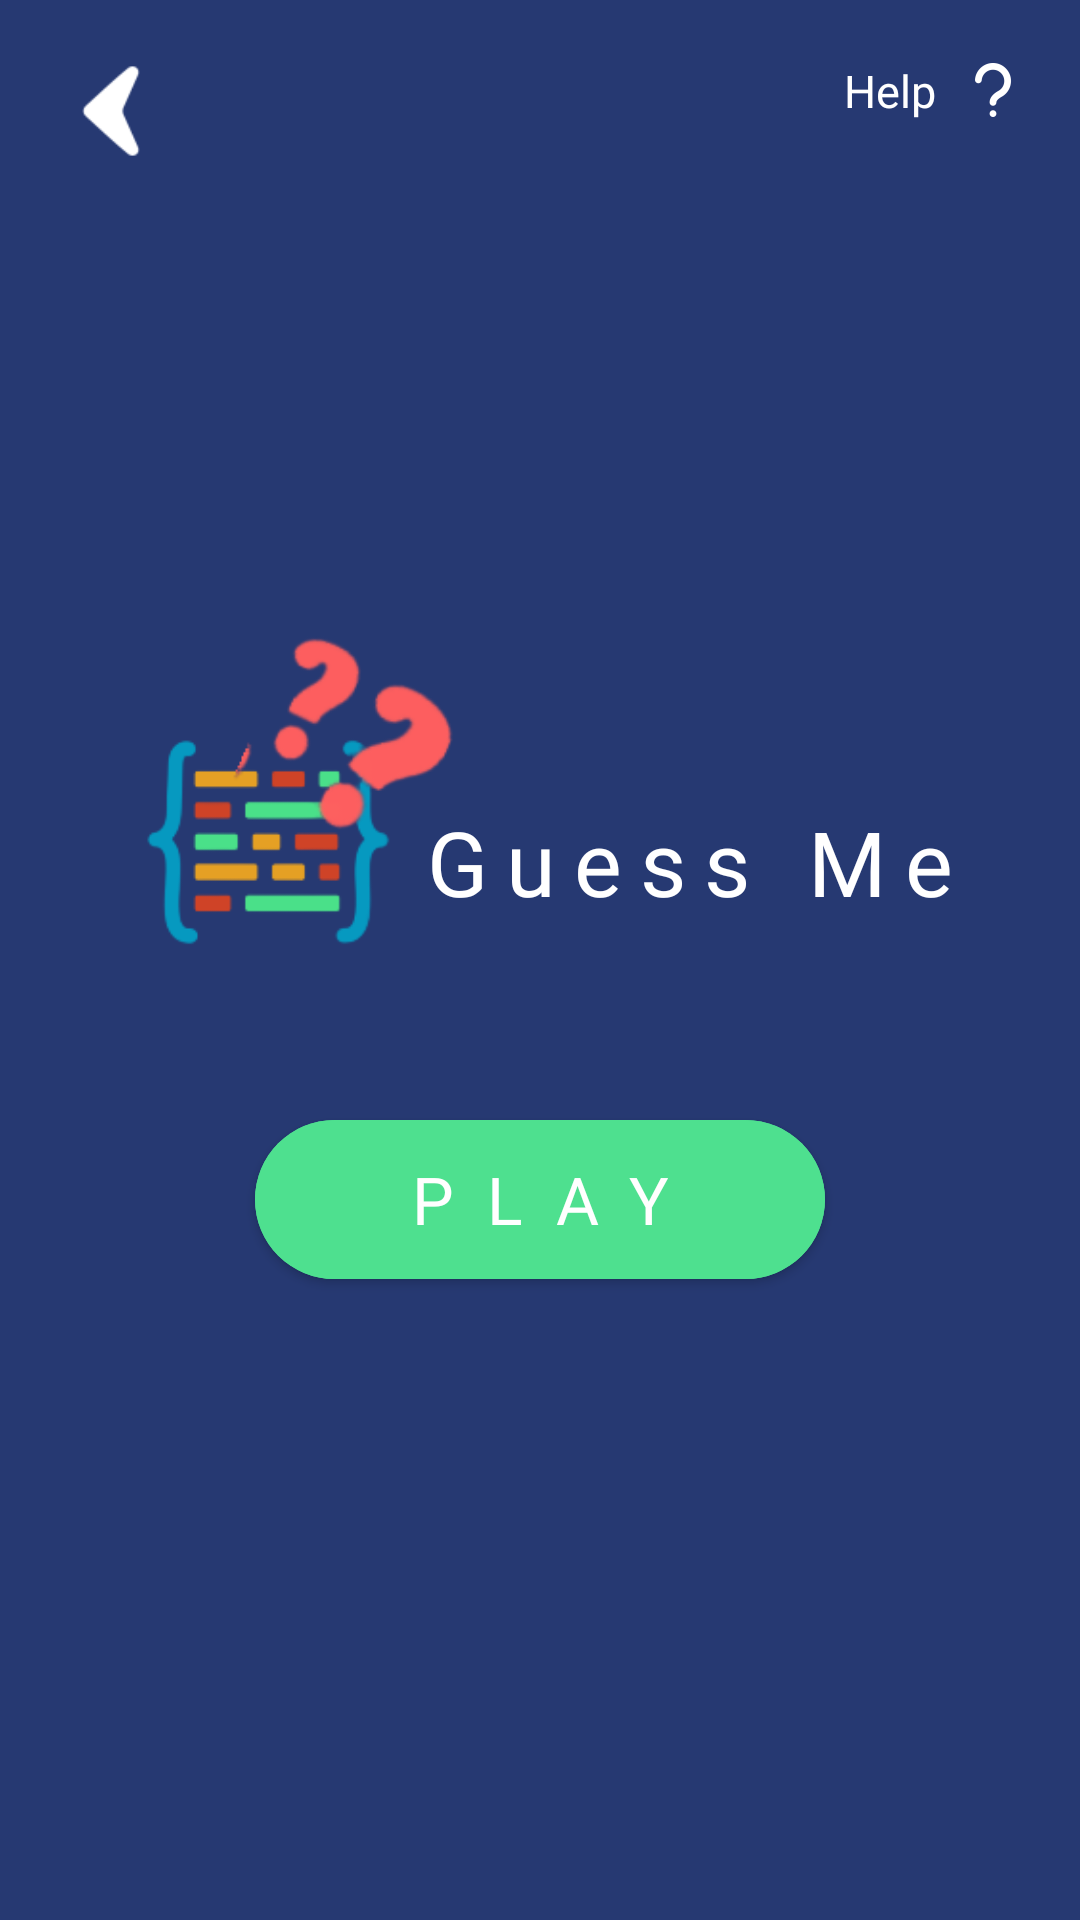

Here is an Android app screen rendered from its layout file. Give the layout XML and the strings, colors and styles it references.
<!-- AndroidManifest.xml: application theme Theme.Asla -->
<!-- res/layout/activity_guess_me.xml -->
<?xml version="1.0" encoding="utf-8"?>
<RelativeLayout
    xmlns:android="http://schemas.android.com/apk/res/android"
    xmlns:app="http://schemas.android.com/apk/res-auto"
    xmlns:tools="http://schemas.android.com/tools"
    android:layout_width="match_parent"
    android:layout_height="match_parent"
    android:background="@color/dark_blue"
    android:padding="20dp"
    tools:context=".Menu.ModerateCategory.GuessMe">

    <ImageView
        android:id="@+id/back_btn"
        android:layout_alignParentStart="true"
        android:layout_alignParentTop="true"
        android:layout_width="34dp"
        android:layout_height="34dp"
        android:src="@drawable/arrowhead"
        android:rotation="180"
        android:contentDescription="@string/app_name"/>

    <TextView
        android:id="@+id/how_btn"
        android:layout_alignParentEnd="true"
        android:layout_alignParentTop="true"
        android:layout_width="wrap_content"
        android:layout_height="wrap_content"
        android:fontFamily="@font/blanka"
        android:textColor="@color/white"
        android:drawablePadding="10dp"
        android:textSize="15sp"
        android:text="@string/how_to_play"
        app:drawableEndCompat="@drawable/question_18"
        app:drawableTint="@color/white" />

    <LinearLayout
        android:layout_width="match_parent"
        android:layout_height="wrap_content"
        android:layout_centerInParent="true"
        android:gravity="center"
        android:orientation="vertical"
        android:padding="15dp">

        <RelativeLayout
            android:gravity="center"
            android:layout_width="match_parent"
            android:layout_height="wrap_content">

            <ImageView
                android:id="@+id/guess_logo"
                android:layout_width="120dp"
                android:layout_height="120dp"
                android:contentDescription="@string/app_name"
                android:src="@drawable/guess_me_logo" />

            <TextView
                android:layout_toEndOf="@id/guess_logo"
                android:layout_alignBottom="@id/guess_logo"
                android:layout_marginStart="-20dp"
                android:layout_marginBottom="20dp"
                android:layout_marginTop="20dp"
                android:layout_width="wrap_content"
                android:layout_height="wrap_content"
                android:fontFamily="@font/blanka"
                android:letterSpacing=".2"
                android:text="Guess Me"
                android:textColor="@color/white"
                android:textSize="30sp" />

        </RelativeLayout>

        <com.google.android.material.button.MaterialButton
            android:id="@+id/btn_play"
            android:layout_width="match_parent"
            android:layout_height="65dp"
            android:layout_marginTop="40dp"
            android:layout_marginStart="50dp"
            android:layout_marginEnd="50dp"
            android:backgroundTint="@color/green"
            android:fontFamily="@font/blanka"
            android:letterSpacing=".5"
            android:text="Play"
            android:textSize="22sp"
            app:cornerRadius="50dp" />

    </LinearLayout>

</RelativeLayout>
<!-- resources referenced by this layout -->
<resources>
  <color name="dark_blue">#263972</color>
  <color name="green">#4EE08F</color>
  <color name="white">#FFFFFFFF</color>
  <!-- drawable arrowhead: png bitmap (drawable, 1029 bytes) -->
  <!-- drawable guess_me_logo: png bitmap (drawable, 16584 bytes) -->
  <!-- drawable question_18: png bitmap (drawable-hdpi, 468 bytes) -->
  <string name="app_name">Asla</string>
  <string name="how_to_play">Help</string>
  <style name="Theme.Asla" parent="Theme.MaterialComponents.DayNight.NoActionBar">
          
          <item name="colorPrimary">@color/dark_blue</item>
          <item name="colorPrimaryVariant">@color/dark_blue</item>
          <item name="colorOnPrimary">@color/white</item>
          
          <item name="colorSecondary">@color/teal_200</item>
          <item name="colorSecondaryVariant">@color/teal_700</item>
          <item name="colorOnSecondary">@color/black</item>
          
          <item name="android:statusBarColor">?attr/colorPrimaryVariant</item>
          
      </style>
  <color name="teal_200">#FF03DAC5</color>
  <color name="teal_700">#FF018786</color>
  <color name="black">#FF000000</color>
</resources>
